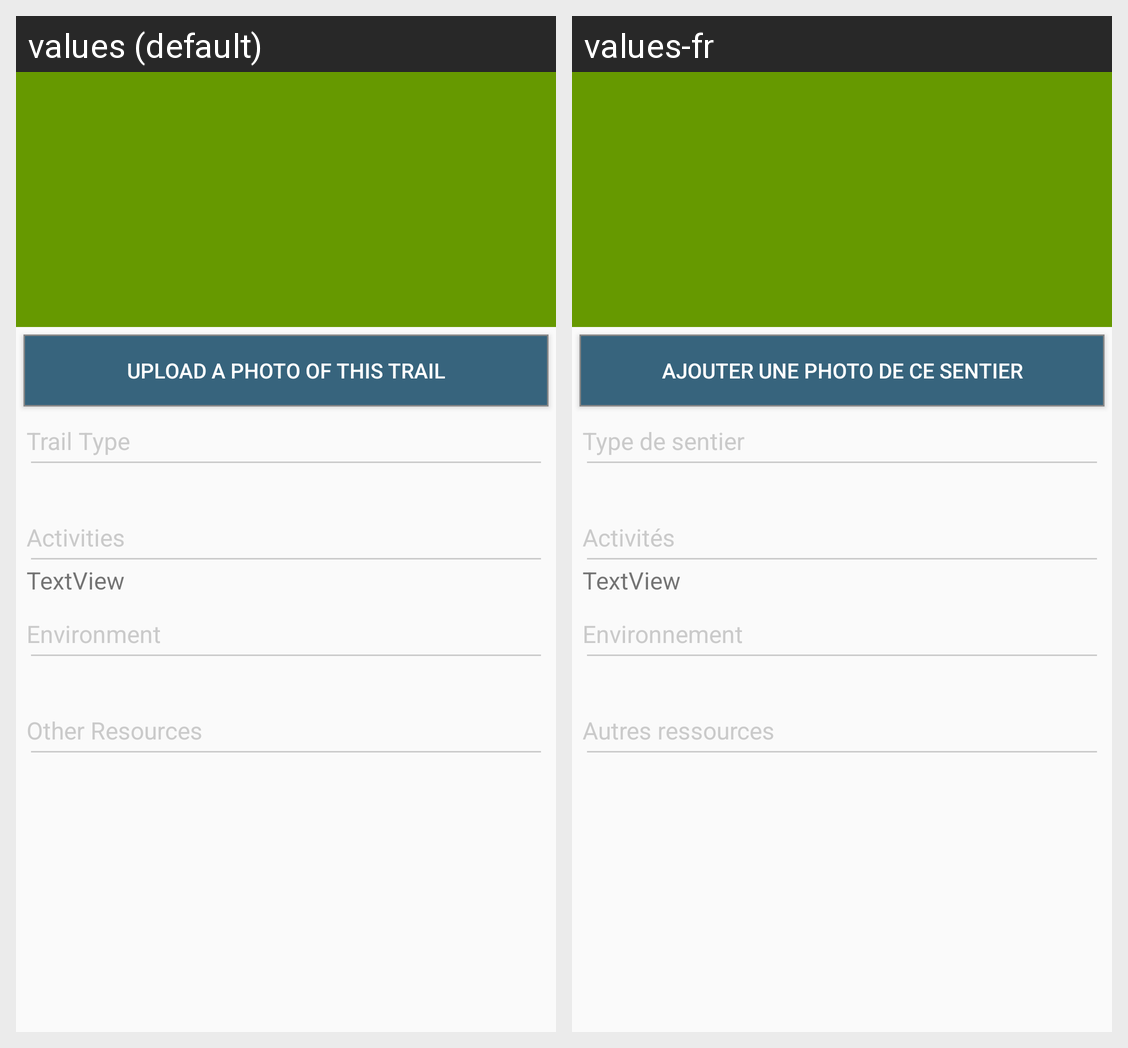

Strings drawn on this Android screen and how each of the app's shown locales translates them:
Android screen res/layout/flicker_detaillayout.xml rendered under 2 locales, left to right: values (default), values-fr. Device: Nexus 5 (rendered at 1080×1920; each locale shown at half size, 540×960, under a caption strip naming it); theme AppTheme.
Strings drawn on this screen, with the default value and each locale's value (text and hints the layout hard-codes, and strings that could not be matched under every locale, appear in the picture but are not listed):

upload_trail
  values: Upload a photo of this Trail
  values-fr: Ajouter une photo de ce sentier

trail_type
  values: Trail Type
  values-fr: Type de sentier

activities
  values: Activities
  values-fr: Activités

environment
  values: Environment
  values-fr: Environnement

other_res
  values: Other Resources
  values-fr: Autres ressources
